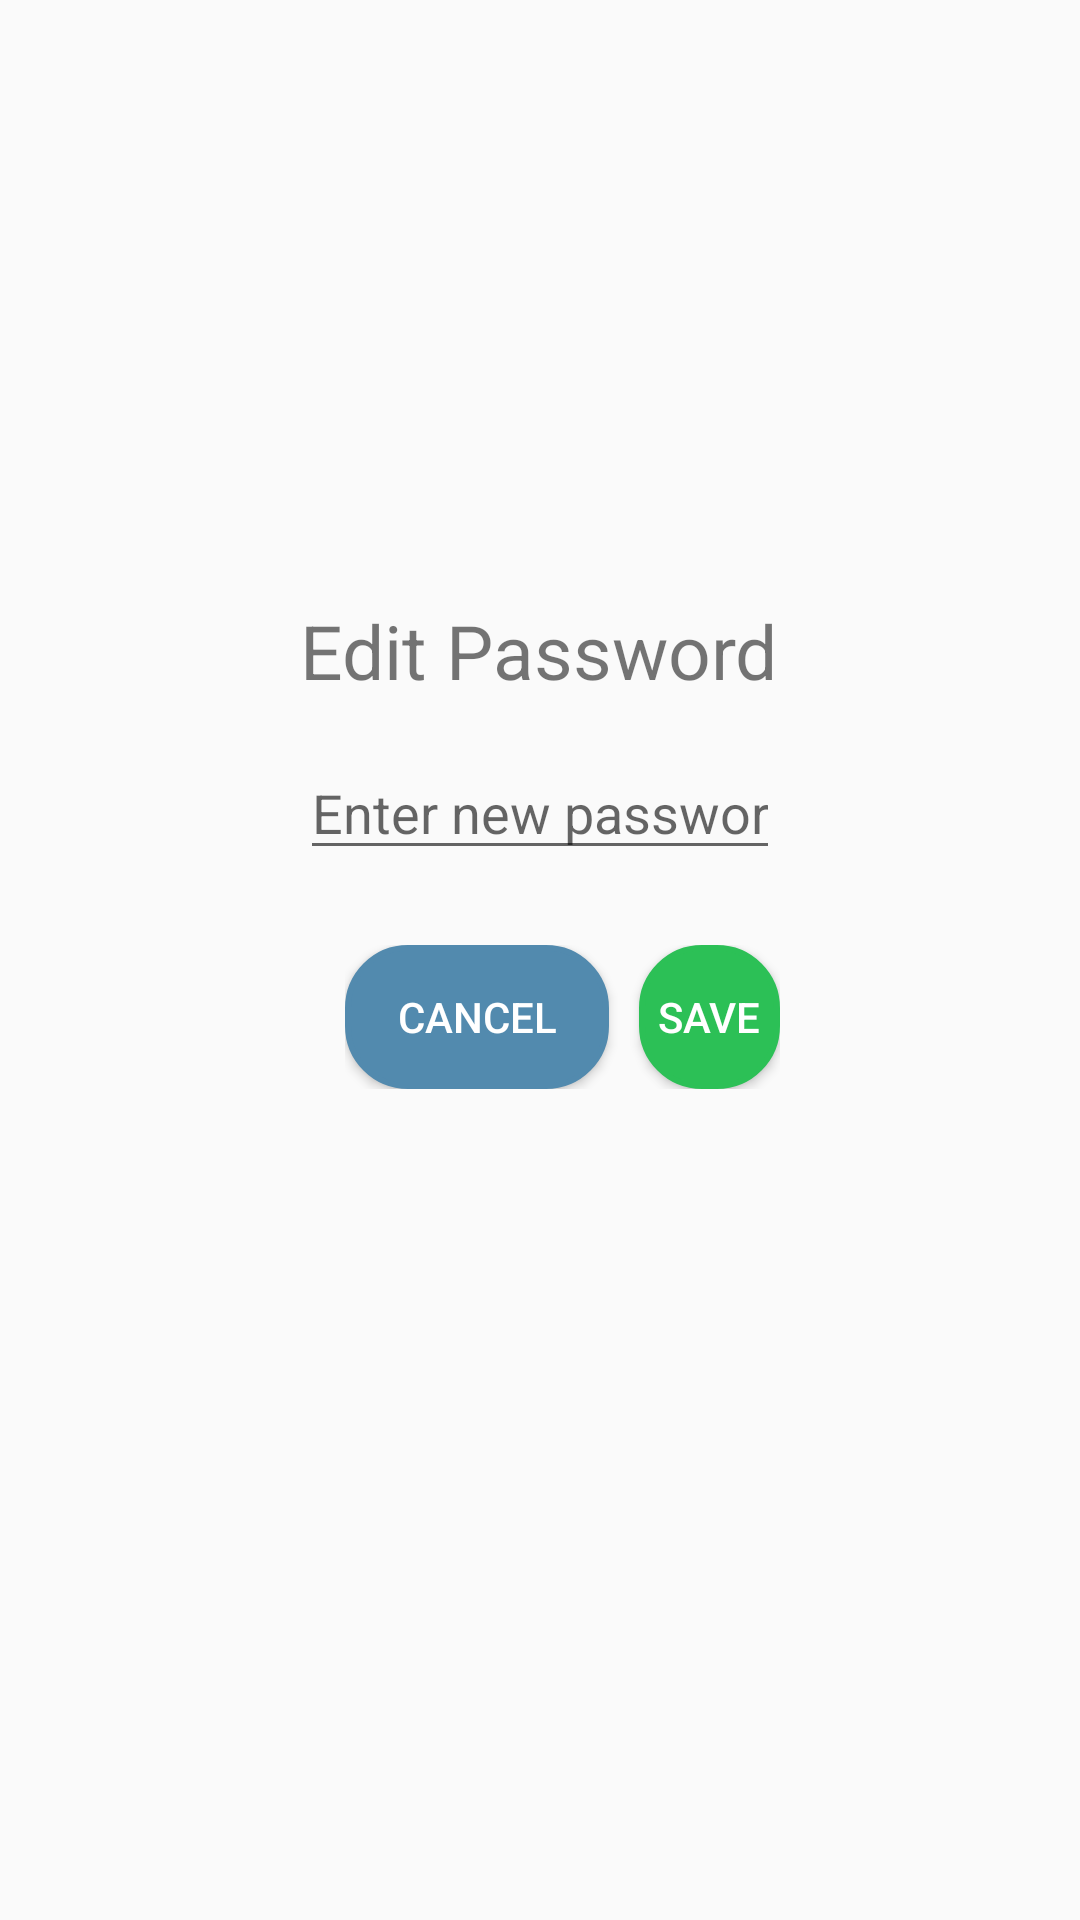

Write the Android layout XML for this screen, with the resource values it uses.
<!-- AndroidManifest.xml: application theme AppTheme -->
<!-- res/layout/activity_edit_password.xml -->
<?xml version="1.0" encoding="utf-8"?>
<androidx.constraintlayout.widget.ConstraintLayout xmlns:android="http://schemas.android.com/apk/res/android"
    xmlns:app="http://schemas.android.com/apk/res-auto"
    xmlns:tools="http://schemas.android.com/tools"
    android:layout_width="match_parent"
    android:layout_height="match_parent"
    tools:context=".EditPasswordActivity">
    <LinearLayout
        android:layout_width="match_parent"
        android:layout_height="match_parent"
        android:layout_marginTop="200dp"
        android:layout_marginLeft="100dp"
        android:layout_marginRight="100dp"
        android:orientation="vertical">
        <TextView
            android:layout_width="wrap_content"
            android:layout_height="wrap_content"
            android:text="Edit Password"
            android:textSize="25dp" />


        <EditText
            android:id="@+id/passwordInput"
            android:layout_marginTop="15dp"
            android:layout_width="wrap_content"
            android:layout_height="wrap_content"
            android:hint="Enter new password"
            android:inputType="textPassword"
            android:ems="10" />

        <LinearLayout
            android:layout_width="match_parent"
            android:layout_height="wrap_content"
            android:layout_marginLeft="15dp"
            android:layout_marginTop="25dp"
            android:gravity="right"
            android:orientation="horizontal">

            <Button
                android:id="@+id/backBtn"
                android:layout_width="wrap_content"
                android:layout_height="wrap_content"
                android:text="Cancel"
                android:onClick="cancel"
                android:textColor="#FFFFFF"
                android:background="@drawable/cancel_button" />

            <Button
                android:id="@+id/saveBtn"
                android:layout_width="wrap_content"
                android:layout_height="wrap_content"
                android:layout_marginLeft="10dp"
                android:text="Save"
                android:onClick="save"
                android:textColor="#FFFFFF"
                android:background="@drawable/button_light_green_rounded_corners" />
        </LinearLayout>
    </LinearLayout>
    <FrameLayout
        android:id="@+id/progress_overlay"
        android:layout_width="match_parent"
        android:layout_height="match_parent"
        android:alpha="0.4"
        android:animateLayoutChanges="true"
        android:background="@android:color/black"
        android:clickable="true"
        android:visibility="gone">

        <ProgressBar
            style="?android:attr/progressBarStyleLarge"
            android:layout_width="wrap_content"
            android:layout_height="wrap_content"
            android:layout_gravity="center"
            android:indeterminate="true"/>

    </FrameLayout>
</androidx.constraintlayout.widget.ConstraintLayout>
<!-- resources referenced by this layout -->
<resources>
  <!-- drawable button_light_green_rounded_corners (drawable) -->
  <?xml version="1.0" encoding="utf-8"?>
  <selector xmlns:android="http://schemas.android.com/apk/res/android">
      <item>
          <shape android:shape="rectangle">
              <solid android:color="#2CC056"/>
              <stroke android:color="#2CC056" android:width="2dp" />
              
              <corners android:radius="20dp" />
          </shape>
      </item>
  </selector>
  <!-- drawable cancel_button (drawable) -->
  <?xml version="1.0" encoding="utf-8"?>
  <selector xmlns:android="http://schemas.android.com/apk/res/android">
      <item>
          <shape android:shape="rectangle">
              <solid android:color="#528aae"/>
              <stroke android:color="#528aae" android:width="2dp" />
              
              <corners android:radius="20dp" />
          </shape>
      </item>
  </selector>
  <style name="AppTheme" parent="Theme.AppCompat.Light.DarkActionBar">
          
          <item name="colorPrimary">@color/colorPrimary</item>
          <item name="colorPrimaryDark">@color/colorPrimaryDark</item>
          <item name="colorAccent">@color/colorAccent</item>
          <item name="windowActionBar">false</item>
          <item name="windowNoTitle">true</item>
      </style>
  <color name="colorPrimary">#1E275A</color>
  <color name="colorPrimaryDark">#1E275A</color>
  <color name="colorAccent">#D81B60</color>
</resources>
